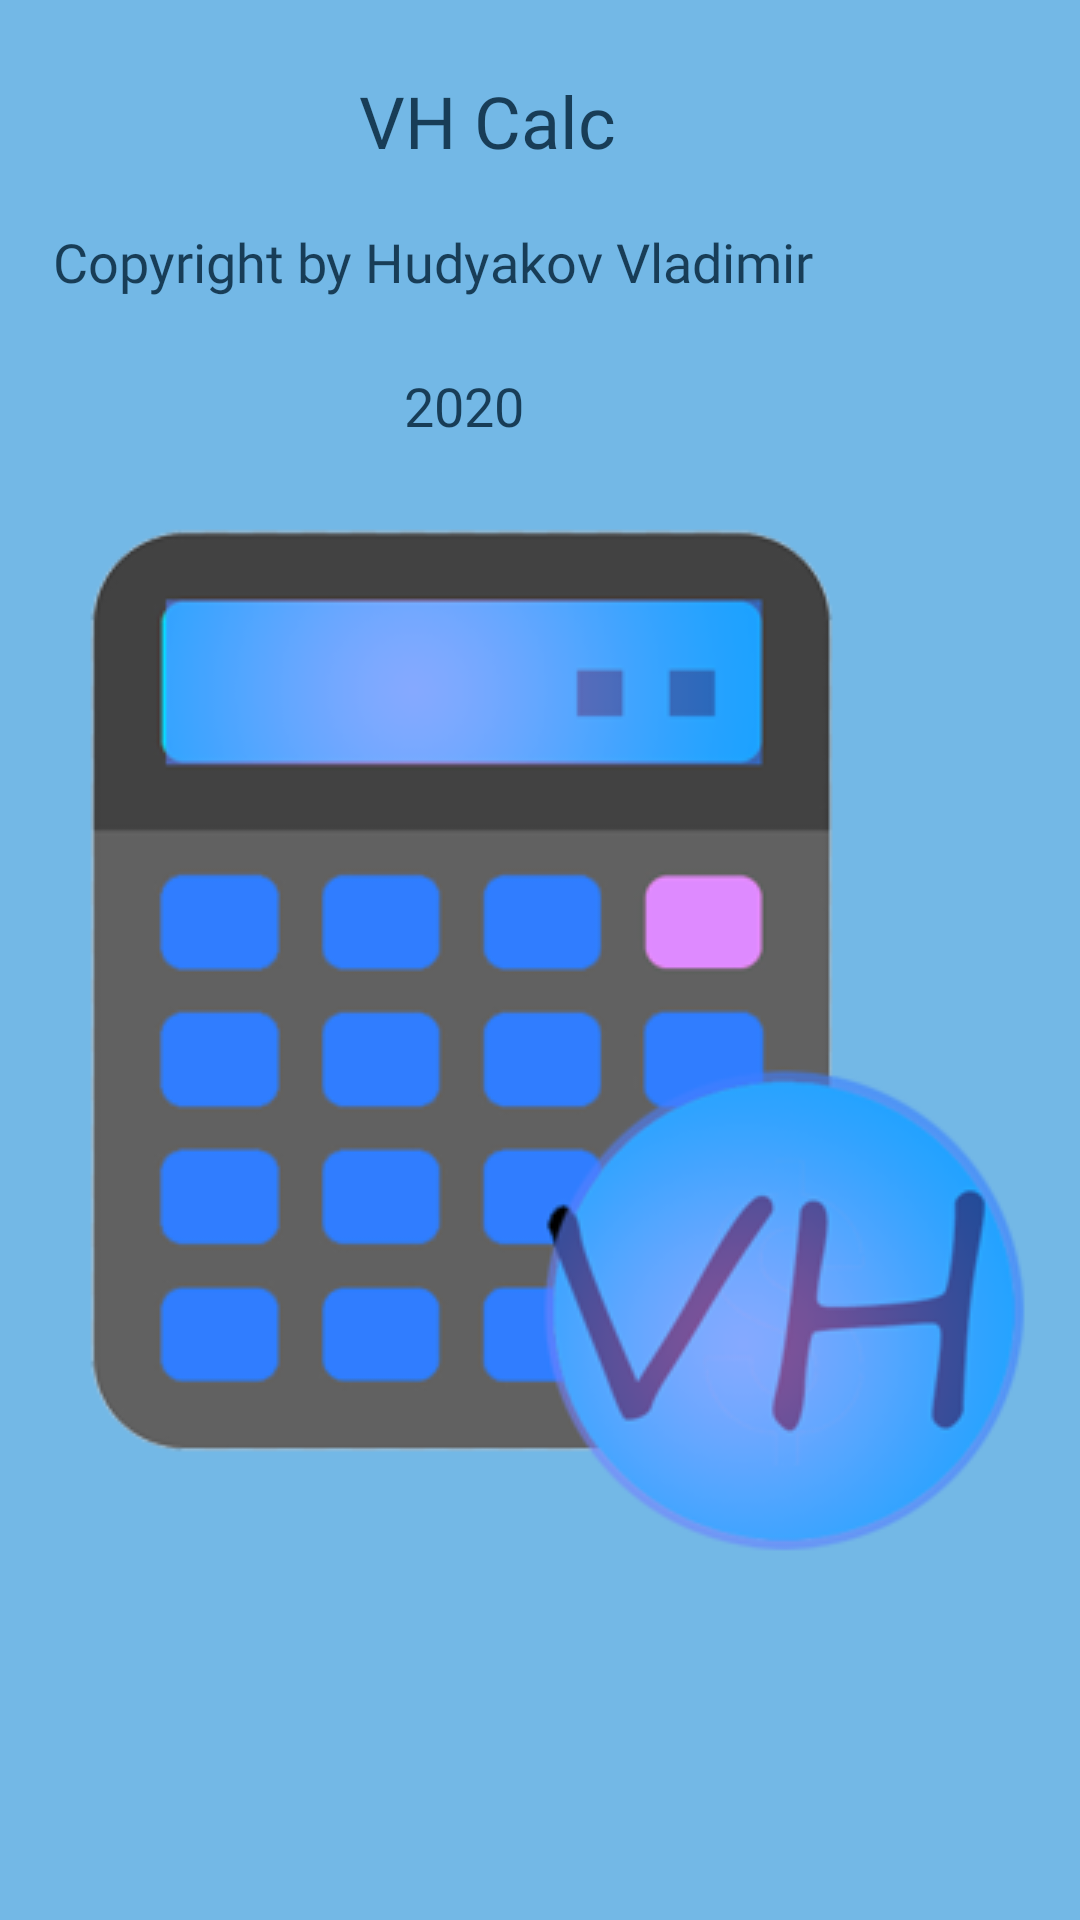

Write the Android layout XML for this screen, with the resource values it uses.
<!-- AndroidManifest.xml: application theme AppTheme -->
<!-- res/layout/activity_about.xml -->
<?xml version="1.0" encoding="utf-8"?>
<androidx.constraintlayout.widget.ConstraintLayout
        xmlns:android="http://schemas.android.com/apk/res/android"
        xmlns:tools="http://schemas.android.com/tools"
        xmlns:app="http://schemas.android.com/apk/res-auto"
        android:layout_width="match_parent"
        android:layout_height="match_parent"
        tools:context=".About" android:background="#73B8E6">
    <ImageButton
            android:layout_width="327dp"
            android:layout_height="348dp" app:srcCompat="@drawable/icon_calc" android:id="@+id/imageButton"
            android:background="#FF73B8E6"
            app:layout_constraintTop_toBottomOf="@+id/textView3" app:layout_constraintStart_toStartOf="parent"
            app:layout_constraintEnd_toEndOf="parent"/>
    <TextView
            android:text="  Copyright by Hudyakov Vladimir "
            android:layout_width="342dp"
            android:layout_height="48dp" android:id="@+id/textView2"
            android:textSize="18sp" android:textColor="#183D57" android:fontFamily="@font/audiowide"
            app:layout_constraintTop_toBottomOf="@+id/textView4" app:layout_constraintStart_toStartOf="parent"
            app:layout_constraintEnd_toEndOf="parent"/>
    <TextView
            android:text="2020"
            android:layout_width="74dp"
            android:layout_height="46dp" android:id="@+id/textView3"
            android:textSize="18sp" android:fontFamily="@font/audiowide"
            android:textColor="#183D57"
            app:layout_constraintTop_toBottomOf="@+id/textView2" app:layout_constraintStart_toStartOf="parent"
            app:layout_constraintEnd_toEndOf="parent" app:layout_constraintHorizontal_bias="0.471"/>
    <TextView
            android:text="VH Calc"
            android:layout_width="121dp"
            android:layout_height="51dp" android:id="@+id/textView4"
            android:textSize="24sp" android:textColor="#183D57"
            android:fontFamily="@font/audiowide"
            app:layout_constraintTop_toTopOf="parent" app:layout_constraintStart_toStartOf="parent"
            app:layout_constraintEnd_toEndOf="parent" android:layout_marginTop="24dp"/>
</androidx.constraintlayout.widget.ConstraintLayout>
<!-- resources referenced by this layout -->
<resources>
  <!-- drawable icon_calc: png bitmap (drawable, 39398 bytes) -->
  <style name="AppTheme" parent="Theme.AppCompat.Light.DarkActionBar">
          
          <item name="colorPrimary">@color/colorPrimary</item>
          <item name="colorPrimaryDark">@color/colorPrimaryDark</item>
          <item name="colorAccent">@color/colorAccent</item>
      </style>
  <color name="colorPrimary">#183D57</color>
  <color name="colorPrimaryDark">#1D4967</color>
  <color name="colorAccent">#03DAC5</color>
</resources>
